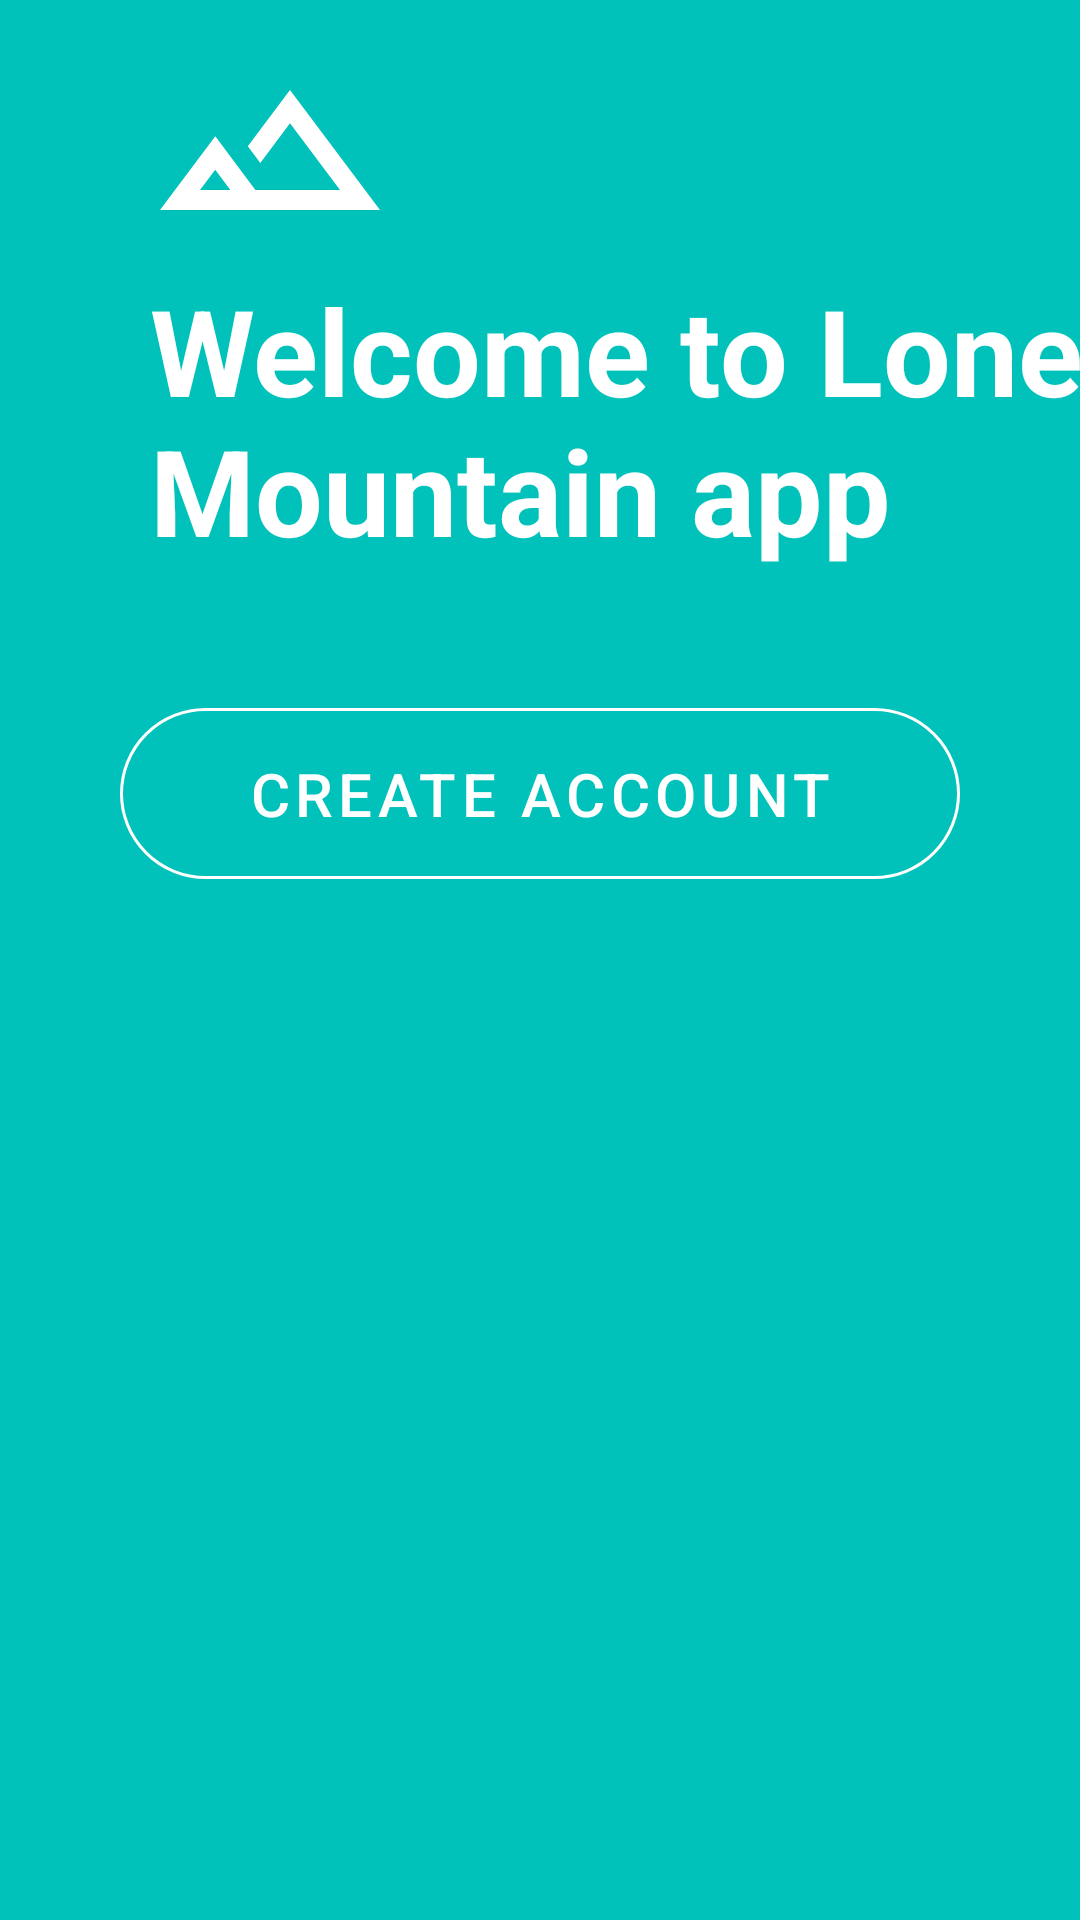

Write the Android layout XML for this screen, with the resource values it uses.
<!-- AndroidManifest.xml: application theme Theme.SignupFormFragments -->
<!-- res/layout/fragment_create_account.xml -->
<?xml version="1.0" encoding="utf-8"?>
<FrameLayout xmlns:android="http://schemas.android.com/apk/res/android"
    xmlns:tools="http://schemas.android.com/tools"
    android:layout_width="match_parent"
    android:layout_height="match_parent"
    xmlns:app="http://schemas.android.com/apk/res-auto"
    tools:context=".CreateAccount">

    <androidx.constraintlayout.widget.ConstraintLayout
        android:layout_width="match_parent"
        android:layout_height="match_parent"
        android:background="@color/card_background_color">

    
    <com.google.android.material.imageview.ShapeableImageView
        android:id="@+id/mountainImage"
        android:layout_width="@dimen/mountain_image"
        android:layout_height="@dimen/mountain_image"
        app:layout_constraintTop_toTopOf="parent"
        app:layout_constraintLeft_toLeftOf="parent"
        android:src="@drawable/ic_terrain_white_24dp"
        android:layout_marginLeft="@dimen/mountain_image_margin_left"
        android:layout_marginTop="@dimen/mountain_image_margin_top"
        android:layout_marginBottom="@dimen/mountain_image_margin_bottom"/>


    <com.google.android.material.textview.MaterialTextView
        android:id="@+id/mountain_welcome"
        android:layout_width="wrap_content"
        android:layout_height="wrap_content"
        app:layout_constraintTop_toBottomOf="@+id/mountainImage"
        app:layout_constraintLeft_toLeftOf="parent"
        android:layout_marginLeft="@dimen/mountain_image_margin_left"
        android:textSize="@dimen/mountain_welcome_font"
        android:textColor="@color/white"
        android:textStyle="bold"
        android:text="@string/mountain_welcome"/>

    <com.google.android.material.button.MaterialButton
        android:id="@+id/create_account"
        android:layout_width="match_parent"
        android:layout_height="wrap_content"
        app:layout_constraintTop_toBottomOf="@+id/mountain_welcome"
        android:layout_margin="@dimen/cretate_account_button_margin"
        android:text="@string/create_account"
        android:padding="@dimen/cretate_account_button_padding"
        android:textSize="@dimen/cretate_account_button_font_size"
        android:backgroundTint="@color/card_background_color"
        style="@style/Widget.MaterialComponents.Button.OutlinedButton"
        app:strokeColor="@color/white"
        app:cornerRadius="30dp"
        android:textColor="@color/white"
        />

    </androidx.constraintlayout.widget.ConstraintLayout>

</FrameLayout>
<!-- resources referenced by this layout -->
<resources>
  <color name="card_background_color">#00c2ba</color>#fc7741
  <color name="white">#FFFFFFFF</color>
  <dimen name="cretate_account_button_font_size">20dp</dimen>
  <dimen name="cretate_account_button_margin">40dp</dimen>
  <dimen name="cretate_account_button_padding">15dp</dimen>
  <dimen name="mountain_image">80dp</dimen>
  <dimen name="mountain_image_margin_bottom">40dp</dimen>
  <dimen name="mountain_image_margin_left">50dp</dimen>
  <dimen name="mountain_image_margin_top">10dp</dimen>
  <dimen name="mountain_welcome_font">40sp</dimen>
  <!-- drawable ic_terrain_white_24dp (drawable) -->
  <vector xmlns:android="http://schemas.android.com/apk/res/android"
      android:width="24dp"
      android:height="24dp"
      android:viewportWidth="24"
      android:viewportHeight="24">
    <path
        android:pathData="M14,6l-4.22,5.63 1.25,1.67L14,9.33 19,16h-8.46l-4.01,-5.37L1,18h22L14,6zM5,16l1.52,-2.03L8.04,16H5z"
        android:fillColor="#FFFFFF"/>
  </vector>
  <string name="create_account">Create Account</string>
  <string name="mountain_welcome">Welcome to Lonely Mountain app</string>
  <style name="Theme.SignupFormFragments" parent="Theme.MaterialComponents.DayNight.DarkActionBar">
          
          <item name="colorPrimary">@color/purple_500</item>
          <item name="colorPrimaryVariant">@color/purple_700</item>
          <item name="colorOnPrimary">@color/white</item>
          
          <item name="colorSecondary">@color/teal_200</item>
          <item name="colorSecondaryVariant">@color/teal_700</item>
          <item name="colorOnSecondary">@color/black</item>
          
          <item name="android:statusBarColor" tools:targetApi="l">?attr/colorPrimaryVariant</item>
          
      </style>
  <color name="purple_500">#FF6200EE</color>
  <color name="purple_700">#FF3700B3</color>
  <color name="teal_200">#FF03DAC5</color>
  <color name="teal_700">#FF018786</color>
  <color name="black">#FF000000</color>
</resources>
